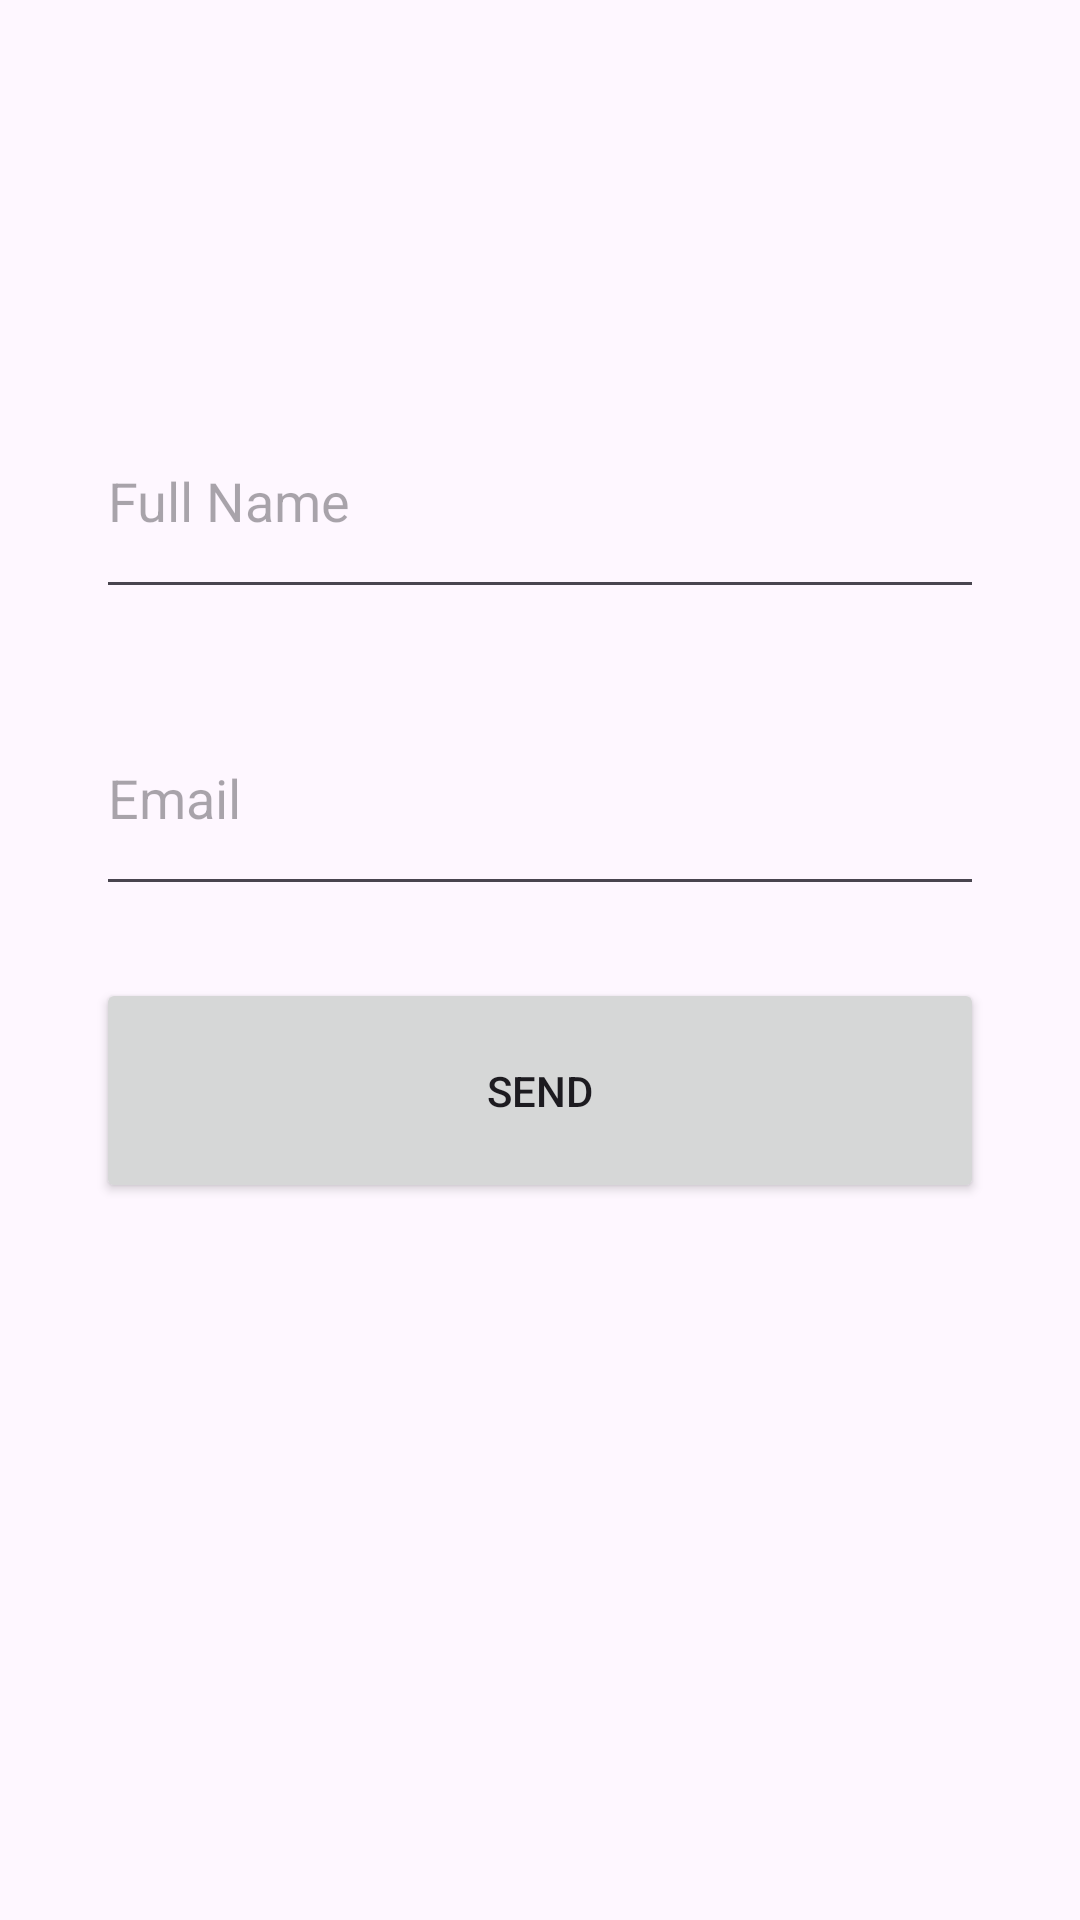

Reconstruct the res/layout file that produces this screen, plus the resources it refers to.
<!-- AndroidManifest.xml: application theme Theme.Taskappandroid -->
<!-- res/layout/fragment_first.xml -->
<?xml version="1.0" encoding="utf-8"?>
<androidx.constraintlayout.widget.ConstraintLayout xmlns:android="http://schemas.android.com/apk/res/android"
    xmlns:app="http://schemas.android.com/apk/res-auto"
    xmlns:tools="http://schemas.android.com/tools"
    android:layout_width="match_parent"
    android:layout_height="match_parent"
    tools:context=".FirstFragment">


    <EditText
        android:id="@+id/editTextName"
        android:layout_width="0dp"
        android:layout_height="75dp"
        android:layout_marginStart="32dp"
        android:layout_marginTop="128dp"
        android:layout_marginEnd="32dp"
        android:ems="10"
        android:hint="Full Name"
        android:inputType="text"
        app:layout_constraintBottom_toTopOf="@+id/editTextEmail"
        app:layout_constraintEnd_toEndOf="parent"
        app:layout_constraintStart_toStartOf="parent"
        app:layout_constraintTop_toTopOf="parent" />

    <EditText
        android:id="@+id/editTextEmail"
        android:layout_width="0dp"
        android:layout_height="75dp"
        android:layout_marginStart="32dp"
        android:layout_marginTop="24dp"
        android:layout_marginEnd="32dp"
        android:ems="10"
        android:hint="Email"
        android:inputType="textEmailAddress"
        app:layout_constraintBottom_toTopOf="@+id/buttonSend"
        app:layout_constraintEnd_toEndOf="parent"
        app:layout_constraintStart_toStartOf="parent"
        app:layout_constraintTop_toBottomOf="@+id/editTextName" />

    <Button
        android:id="@+id/buttonSend"
        style="@style/Widget.AppCompat.Button"
        android:layout_width="0dp"
        android:layout_height="75dp"
        android:layout_marginStart="32dp"
        android:layout_marginTop="24dp"
        android:layout_marginEnd="32dp"
        android:text="Send"
        app:layout_constraintEnd_toEndOf="parent"
        app:layout_constraintStart_toStartOf="parent"
        app:layout_constraintTop_toBottomOf="@+id/editTextEmail" />
</androidx.constraintlayout.widget.ConstraintLayout>
<!-- resources referenced by this layout -->
<resources>
  <style name="Theme.Taskappandroid" parent="Base.Theme.Taskappandroid" />
  <style name="Base.Theme.Taskappandroid" parent="Theme.Material3.DayNight.NoActionBar">
          
          
      </style>
</resources>
